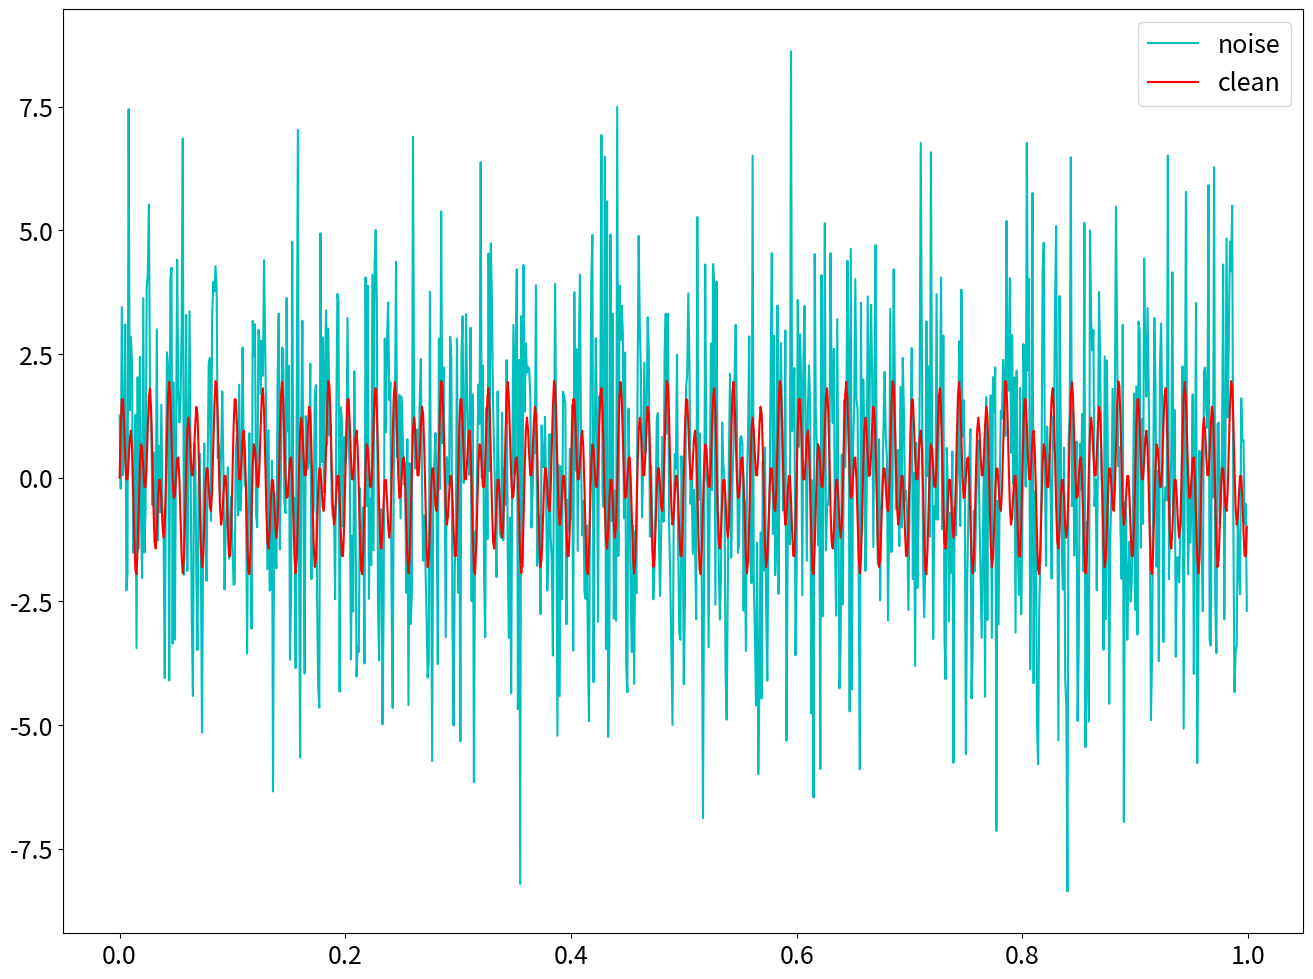

This chart was generated by the following Python code:

#simple audio signal and plot them. 

import numpy as np
import matplotlib.pyplot as plt
plt.rcParams['figure.figsize'] = [16,12]
plt.rcParams.update({'font.size': 18})

dt = 0.001
t = np.arange(0,1,dt)
f=np.sin(2*np.pi*50*t) + np.sin(2*np.pi*120*t)
f_clean=f
f = f + 2.5*np.random.randn(len(t))

plt.plot(t,f,color='c',label='noise')
plt.plot(t,f_clean,color='r', label='clean')
plt.legend()
